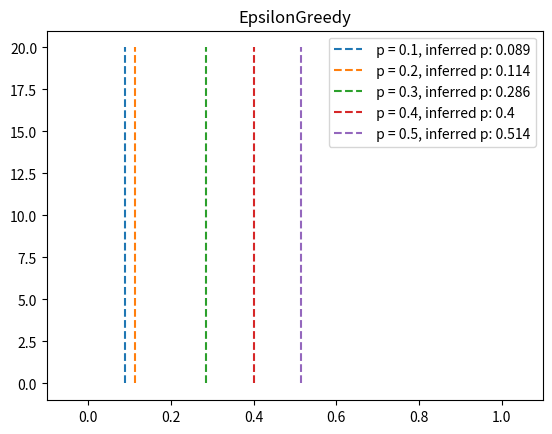
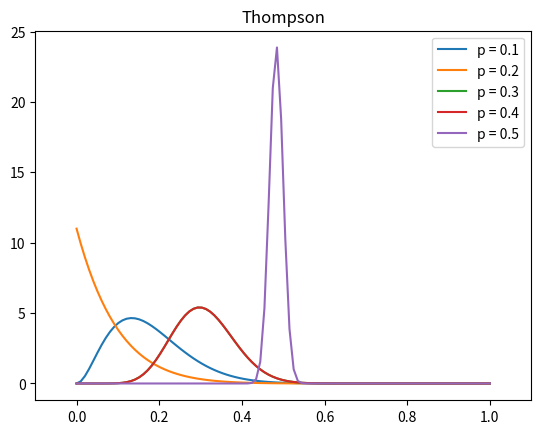
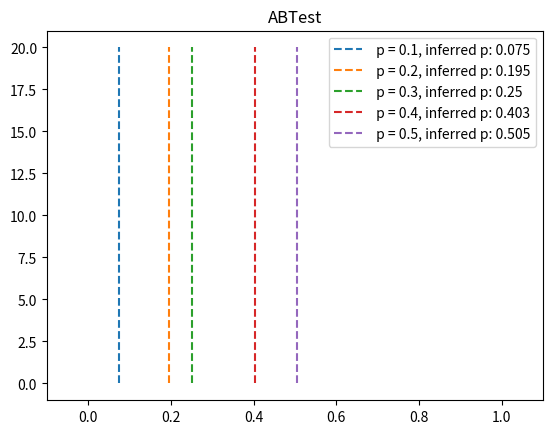
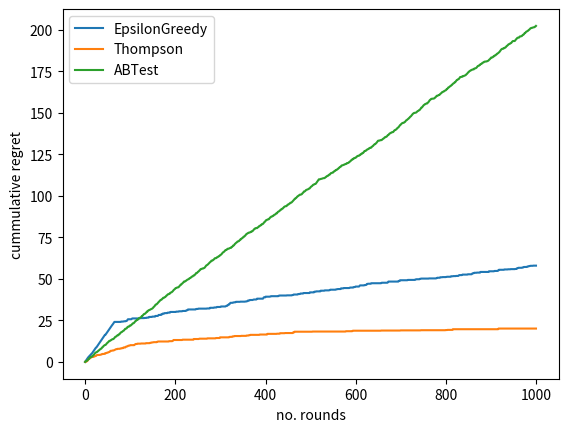

The matplotlib source for these figures, in order:
import numpy as np
import matplotlib.pyplot as plt
import scipy.stats as stats
#import time

class Bandit(object):
    def __init__(self, probability):
        self.probability = probability

    def pull(self):
        reward = np.random.binomial(1, self.probability)
        return reward


class BanditStrat(object):
    def __init__(self, noBandits, banditProbs, noRounds):
        #bandits initialization
        self.banditProbs = banditProbs
        self.noRounds = noRounds
        self.noBandits = noBandits
        self.bandits = []
        for i in range(self.noBandits):
            self.bandits.append(Bandit(self.banditProbs[i]))
        self.winCounts = np.zeros((self.noBandits))
        self.loseCounts = np.zeros((self.noBandits))
        self.winRateRecord = np.zeros((self.noRounds, self.noBandits))
        self.regret = np.zeros(self.noRounds)
        self.rewards = 0
        self.cumRegret = 0.0

    def plot(self):
        p = np.linspace(0, 1, 100)
        graphs = []
        y = np.linspace(0, 20, 10)
        ymax = 10
        plt.ion()
        if isinstance(self, Thompson):
            for bandit in range(self.noBandits):
                graphs.append(plt.plot(p, self.pbetas[0][bandit], label = ' p = ' + str(self.banditProbs[bandit]))[0])
                plt.legend(loc=0)
                plt.ylim(0, ymax)
                plt.xlim(-0.1, 1.1)
            for roundNo in range(1, self.noRounds):
                for bandit in range(self.noBandits):
                    y = self.pbetas[roundNo][bandit]
                    graphs[bandit].set_ydata(y)
                    if np.max(y) + 5> ymax:
                        ymax += 10
                    plt.ylim(0, ymax)
                    plt.draw()

                    plt.pause(0.000001)
        #not thompson sampling
        else:
            for bandit in range(self.noBandits):
                inferredHitRate = np.round(self.winRateRecord[0][bandit], 3)
                graphs.append(plt.plot(np.ones(10) * inferredHitRate, y, '--', label = ' p = ' + str(self.banditProbs[bandit]) + ', inferred p: ' + str(inferredHitRate))[0])
                plt.legend(loc=0)
                plt.ylim(0, ymax)
                plt.xlim(-0.1, 1.1)
            for roundNo in range(1, self.noRounds):
                    for bandit in range(self.noBandits):
                        inferredHitRate = np.round(self.winRateRecord[roundNo][bandit], 3)
                        graphs[bandit].set_xdata(np.ones(10) * inferredHitRate)
                        graphs[bandit].set_label(' p = ' + str(self.banditProbs[bandit]) + ', inferred p: ' + str(inferredHitRate))
                        if np.max(y) + 5> ymax:
                            ymax += 10
                        plt.ylim(0, ymax)
                        plt.legend(loc=0)
                        plt.draw()
                        plt.pause(0.000001)

    def plot_result(self):
        p = np.linspace(0, 1, 100)
        y = np.linspace(0, 20, 10)
        if isinstance(self, Thompson):
            for bandit in range(self.noBandits):
                plt.plot(p, self.pbetas[self.noRounds - 1][bandit], label = 'p = '+ str(self.banditProbs[bandit]))
        else:
            for bandit in range(self.noBandits):
                inferredHitRate = np.round(self.winRateRecord[-1][bandit], 3)
                plt.plot(np.ones(10) * inferredHitRate, y, '--', label = ' p = ' + str(self.banditProbs[bandit]) + ', inferred p: ' + str(inferredHitRate))
        plt.xlim(-0.1, 1.1)
        plt.title(type(self).__name__)
        plt.legend(loc='best')
        #plt.xlim(0, 0.25)
        #plt.show()

    def displayHitRates(self):
        print('\n' + type(self).__name__ + ' hit probabilities: ' + str(self.banditProbs))
        print('bandit trials:')
        print(self.winCounts + self.loseCounts)
        print('bandit wins:')
        print(self.winCounts)
        totalHits = np.sum(self.winCounts)
        print('inferred hit rates for bandits: ')
        print(str(self.winCounts/(self.loseCounts+self.winCounts)))
        print('Total trial: ' + str(self.noRounds))
        print('Total hits: ' + str(totalHits))
        print('Total hit rate: ' + str(totalHits/self.noRounds))

class Thompson(BanditStrat):
    #thompson sampling uses beta distribution probability
    def __init__(self, noBandits, banditProbs, noRounds):
        BanditStrat.__init__(self, noBandits, banditProbs, noRounds)#, pbetas
        self.p = np.linspace(0, 1, 100)
        #betas contains [winCount+1, loseCount+1]
        self.betas = np.ones((self.noBandits, 2))
        #probability distribution
        self.pbetas = np.zeros((self.noRounds, self.noBandits, 100))

    def run(self):
        for i in range(1, self.noRounds):

            # 1. DRAW MACHINES
            #for each machine, generate a random number with its beta distribution, and pull the lever of the bandit with highest value
            betaSamplingVals = np.zeros((self.noBandits, 1))
            for bandit in range(self.noBandits):
                betaSamplingVals[bandit] = np.random.beta(self.betas[bandit][0], self.betas[bandit][1])
            banditNo = np.argmax(betaSamplingVals)

            # PULL ARM OF SELECTED MACHINE AND UPDATE
            reward = self.bandits[banditNo].pull()
            if reward == 1:
                self.winCounts[banditNo] += 1
                self.betas[banditNo][0] += 1
            else:
                self.loseCounts[banditNo] += 1
                self.betas[banditNo][1] += 1
            self.winRateRecord[i] = self.winCounts/(self.winCounts + self.loseCounts)

            #calculate the new probability density function for the machines(only pulled machine needs update, other machines remain the same)			
            for bandit in range(self.noBandits):
                self.pbetas[i][bandit] = stats.beta.pdf(self.p, self.betas[bandit][0], self.betas[bandit][1])
            self.rewards += reward
            self.regret[i] = np.max(self.banditProbs) - self.banditProbs[banditNo]
        self.cumRegret = np.cumsum(self.regret)

class EpsilonGreedy(BanditStrat):
    def __init__(self, noBandits, banditProbs, noRounds, epsilon):
        BanditStrat.__init__(self, noBandits, banditProbs, noRounds)
        self.epsilon = epsilon

    def run(self):

        for i in range(1, self.noRounds):
            #in each rounds, generate a random value and compare it with epsilon
            # 1. if the val > epsilon, exploit(run the highest value one)
            # 2. if val < epsilon, explore(select random bandit)  
            #DRAW MACHINE
            if np.random.sample() < self.epsilon:
                #print "smaller"
                #explore (including the highest value one)
                banditNo = np.random.randint(self.noBandits)
                #print banditNo
            else:
                #exploit
                #print "bigger, exploit"
                #print self.winRateRecord[i-1]
                banditNo = np.argmax(self.winRateRecord[i-1])
                #print banditNo

            #PULL ARM OF SELECTED MACHINE AND UPDATE
            reward = self.bandits[banditNo].pull()			
            if reward == 1:
                self.winCounts[banditNo] += 1
            else:
                self.loseCounts[banditNo] += 1
            self.rewards += reward
            self.winRateRecord[i] = self.winRateRecord[i-1]
            self.winRateRecord[i][banditNo] = float(self.winCounts[banditNo])/(self.winCounts[banditNo]+self.loseCounts[banditNo])
            self.regret[i] = np.max(self.banditProbs) - self.banditProbs[banditNo]
        self.cumRegret = np.cumsum(self.regret)

class ABTest(BanditStrat):
    def __init__(self, noBandits, banditProbs, noRounds):
        BanditStrat.__init__(self, noBandits, banditProbs, noRounds)

    def run(self):
        for i in range(1, self.noRounds):
            #draw hand
            banditNo = np.random.randint(0, self.noBandits)
            
            #PULL
            reward = self.bandits[banditNo].pull()
            if reward == 1:
                self.winCounts[banditNo] += 1
            else:
                self.loseCounts[banditNo] += 1
            self.rewards += reward
            self.winRateRecord[i] = self.winRateRecord[i-1]
            self.winRateRecord[i][banditNo] = float(self.winCounts[banditNo])/(self.winCounts[banditNo]+self.loseCounts[banditNo])
            self.regret[i] = np.max(self.banditProbs) - self.banditProbs[banditNo]
        self.cumRegret = np.cumsum(self.regret)


a = EpsilonGreedy(5,[0.1, 0.2, 0.3, 0.4, 0.5], 1000, 0.2)
b = Thompson(5,[0.1, 0.2, 0.3, 0.4, 0.5], 1000)
c = ABTest(5,[0.1, 0.2, 0.3, 0.4, 0.5], 1000)

a.run()
b.run()
c.run()

a.displayHitRates()
b.displayHitRates()
c.displayHitRates()

fig1 = plt.figure()
a.plot_result()
#plt.show()

fig2 = plt.figure()
b.plot_result()
#plt.show()

fig3 = plt.figure()
c.plot_result()
#plt.show()

fig4 = plt.figure()
plt.plot(np.arange(1000), a.cumRegret, label='EpsilonGreedy')
plt.plot(np.arange(1000), b.cumRegret, label='Thompson')
plt.plot(np.arange(1000), c.cumRegret, label='ABTest')
plt.ylabel('cummulative regret')
plt.xlabel('no. rounds')
plt.legend(loc=0)
plt.show()












# class ABTest(BanditStrat):
# 	def __init__(self, noBandits, banditProbs, noRounds):
# 		BanditStrat.__init__(self, noBandits, banditProbs, noRounds)

# 	def run(self):
# 		for i in range()


# 		#bandits initialization
# 		self.banditProbs = banditProbs
# 		self.noRounds = noRounds
# 		self.noBandits = noBandits
# 		self.bandits = []
# 		for i in range(self.noBandits):
# 			self.bandits.append(Bandit(self.banditProbs[i]))
# 		self.winCounts = np.zeros((self.noBandits))
# 		self.loseCounts = np.zeros((self.noBandits))
# 		self.winRateRecord = np.zeros((self.noRounds, self.noBandits))

# 

#a = Thompson(5, [0.1, 0.2, 0.3, 0.4, 0.5], 10)
#a.run()
#a.plot()
#a.plot_result()
#a.displayHitRates()
# class ABTest(BanditStrat):
# 	def __init__(self, noBandits, banditProbs, noRounds):
# 		BanditStrat.__init__(self, noBandits, banditProbs, noRounds, pbetas)
# 		self.banditNos = np.random.randint(0, self.noBandits, self.noRounds)

# 	def run(self):
# 		for banditNo in self.banditNos:
# 			#results[i] = np.random.sample() < self.bandits[banditNos[i]].probability		
# 			self.bandits[banditNo].pull()



# 		#self.pbetas = np.zeros((self.noRounds, self.noBandits, 100))
# 		#self.values = np.zeros((self.noBandits))

# 	#banditNos = np.random.randint(0, self.noBandits)




# 	def ABTest(self):
# 		#for i in range(len(self.rounds)):
								
# 		results = np.zeros((self.rounds))
# 		for i in range(len(banditNos)):
# 			results[i] = np.random.sample() < self.bandits[banditNos[i]].probability

# 		CTR = float(np.sum(results))/len(results)
# 		print 'AB TEST CTR: ' + str(CTR)



# #fig = plt.figure()
# #ax = fig.add_subplot(111)
# x = np.linspace(0, 1, 100)
# y = np.sin(x)


# #turn on interactive mode
# plt.ion()

# graph = plt.plot(x, y)[0]


# for i in range(1,100):
# 	y = np.sin(x + float(i)/100)
# 	#graph.set_xdata(x)
# 	graph.set_ydata(y)
# 	#fig.canvas.draw()
# 	plt.pause(0.5)
# 	plt.draw()

